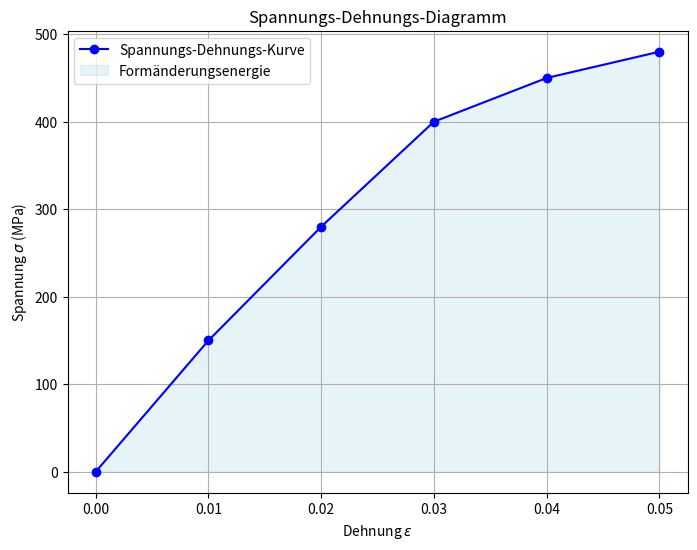

Source code (Python):
import numpy as np
import matplotlib.pyplot as plt

# Beispielhafte Spannungs-Dehnungs-Daten (z. B. aus einem Zugversuch)
epsilon = np.array([0.0, 0.01, 0.02, 0.03, 0.04, 0.05])  # Dehnung
sigma = np.array([0, 150, 280, 400, 450, 480])           # Spannung in MPa




# Schrittweite h zwischen den Datenpunkten (angenommen konstant, für allgemeine Formel geeignet)
h = (epsilon[-1] - epsilon[0]) / (len(epsilon) - 1)

# Berechnung der Formänderungsenergie nach der allgemeinen Formel der Trapezregel
U = (h / 2) * (sigma[0] + 2 * np.sum(sigma[1:-1]) + sigma[-1])




# Ausgabe der berechneten Formänderungsenergie
print(f"Formänderungsenergie U: {U} MPa")

# Plotten des Spannungs-Dehnungs-Diagramms
plt.figure(figsize=(8, 6))
plt.plot(epsilon, sigma, marker='o', linestyle='-', color='b', label='Spannungs-Dehnungs-Kurve')
plt.fill_between(epsilon, sigma, color="lightblue", alpha=0.3, label="Formänderungsenergie")

# Diagrammanpassungen
plt.title("Spannungs-Dehnungs-Diagramm")
plt.xlabel("Dehnung $\epsilon$")
plt.ylabel("Spannung $\sigma$ (MPa)")
plt.legend()
plt.grid(True)
plt.show()
